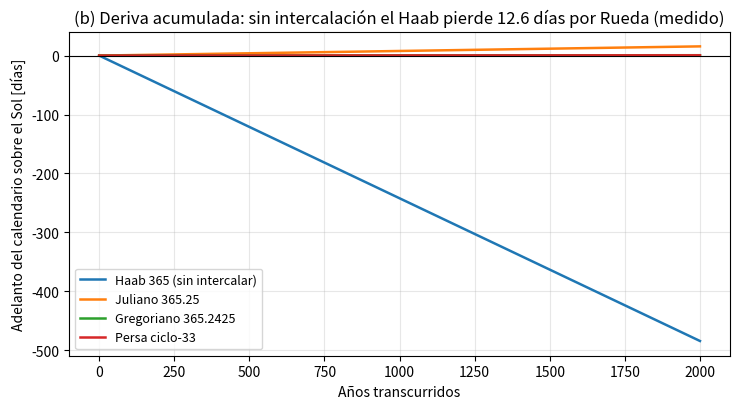

Python code for this plot:
"""Fig2: deriva acumulada vs Sol (días) 0–2000 años — MEDIDO."""
import matplotlib
matplotlib.use("Agg")
import matplotlib.pyplot as plt
import numpy as np

plt.rcParams.update({"font.size": 10, "axes.grid": True, "grid.alpha": 0.3,
                     "svg.fonttype": "none"})
T = 365.24219
yrs = np.linspace(0, 2000, 501)
series = {"Haab 365 (sin intercalar)": 365.0, "Juliano 365.25": 365.25,
          "Gregoriano 365.2425": 365.2425, "Persa ciclo-33": 12053 / 33}
fig, ax = plt.subplots(figsize=(7.5, 4.2))
for name, mean in series.items():
    ax.plot(yrs, (mean - T) * yrs, label=name, linewidth=1.8)
ax.axhline(0, color="black", linewidth=0.8)
ax.set_xlabel("Años transcurridos")
ax.set_ylabel("Adelanto del calendario sobre el Sol [días]")
ax.set_title("(b) Deriva acumulada: sin intercalación el Haab pierde 12.6 días por Rueda (medido)")
ax.legend(fontsize=9)
fig.tight_layout()
fig.savefig("fig02_drift_accumulation.pdf")
fig.savefig("fig02_drift_accumulation.svg")
print("fig02 OK")
